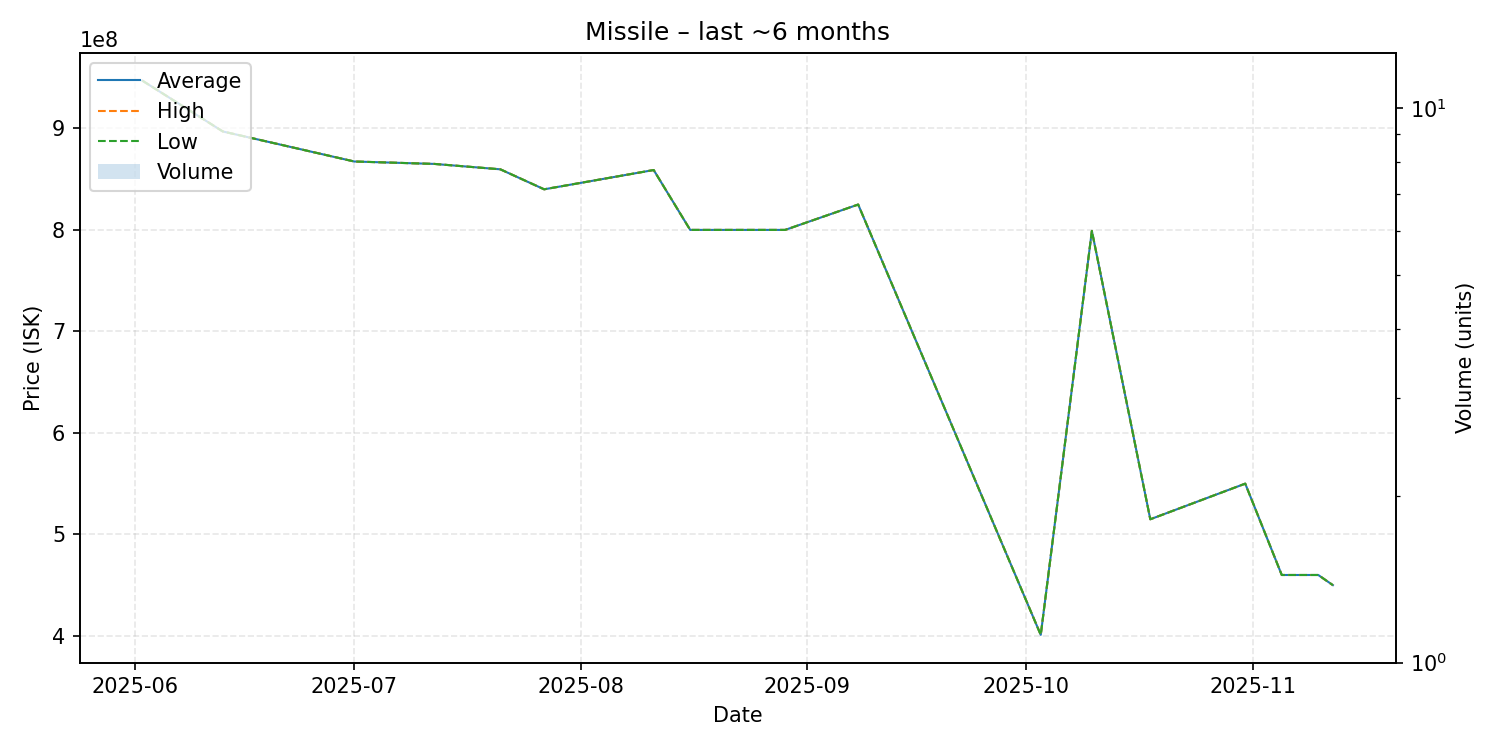

The data file committed next to this chart (first rows):
date, average, highest, lowest, order_count, volume
2025-06-02, 947000000, 947000000, 947000000, 1, 1
2025-06-13, 897000000, 897000000, 897000000, 1, 1
2025-07-01, 867400000, 867400000, 867400000, 1, 1
2025-07-12, 865000000, 865000000, 865000000, 1, 1
2025-07-21, 859700000, 859700000, 859700000, 1, 1
2025-07-27, 840000000, 840000000, 840000000, 1, 1
2025-08-11, 859000000, 859000000, 859000000, 1, 1
2025-08-16, 800000000, 800000000, 800000000, 1, 1
2025-08-29, 800000000, 800000000, 800000000, 1, 1
2025-09-08, 825000000, 825000000, 825000000, 1, 1
2025-10-03, 401000000, 401000000, 401000000, 1, 1
2025-10-10, 799000000, 799000000, 799000000, 1, 1
2025-10-18, 514900000, 514900000, 514900000, 1, 1
2025-10-31, 550000000, 550000000, 550000000, 1, 1
2025-11-05, 460000000, 460000000, 460000000, 1, 1
2025-11-10, 460000000, 460000000, 460000000, 1, 1
2025-11-12, 450000000, 450000000, 450000000, 1, 1
